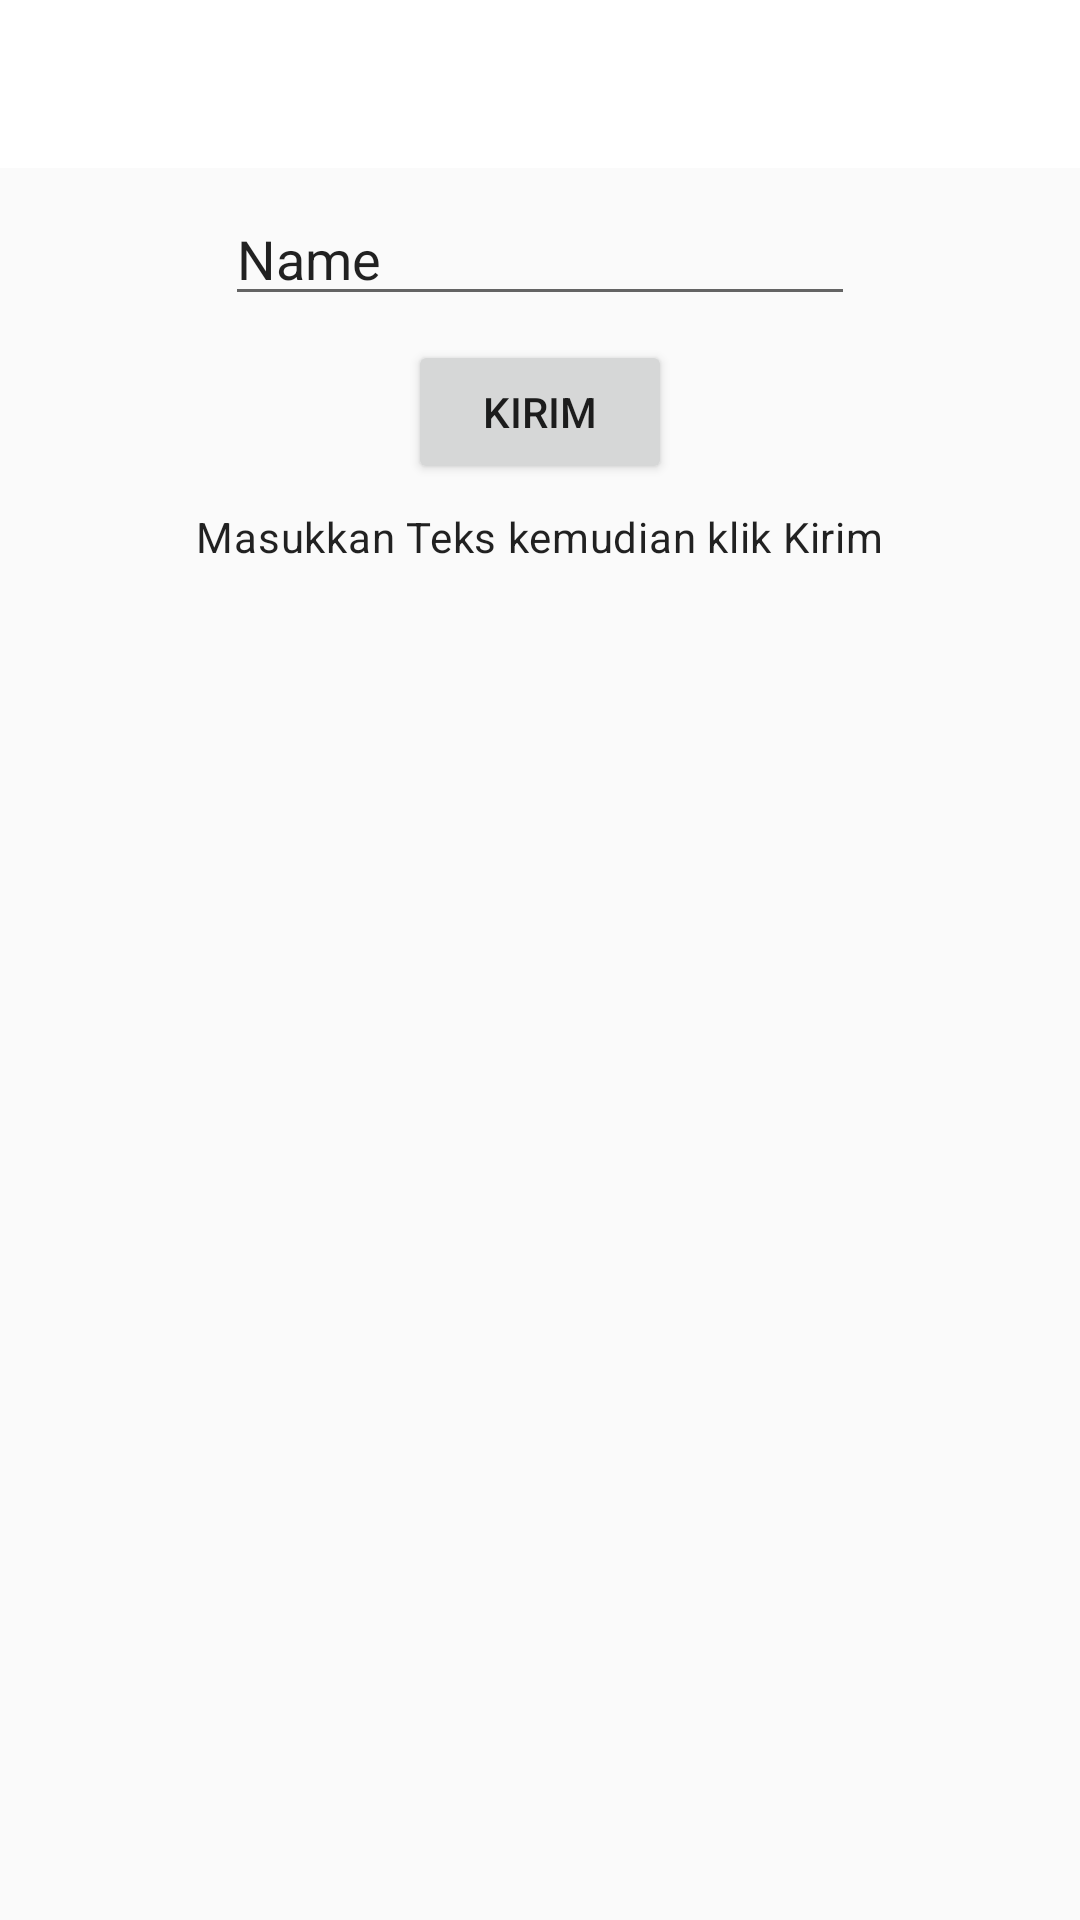

Write the Android layout XML for this screen, with the resource values it uses.
<!-- AndroidManifest.xml: application theme AppTheme -->
<!-- res/layout/activity_main.xml -->
<?xml version="1.0" encoding="utf-8"?>
<androidx.constraintlayout.widget.ConstraintLayout xmlns:android="http://schemas.android.com/apk/res/android"
    xmlns:app="http://schemas.android.com/apk/res-auto"
    xmlns:tools="http://schemas.android.com/tools"
    android:layout_width="match_parent"
    android:layout_height="match_parent"
    tools:context=".activity.MainActivity">

    <com.google.android.material.appbar.AppBarLayout
        android:id="@+id/app_bar"
        android:layout_width="match_parent"
        android:layout_height="wrap_content"
        app:layout_constraintEnd_toEndOf="parent"
        app:layout_constraintStart_toStartOf="parent"
        app:layout_constraintTop_toTopOf="parent">

        <com.google.android.material.appbar.MaterialToolbar
            android:id="@+id/home_toolbar"
            android:layout_width="match_parent"
            android:layout_height="?attr/actionBarSize"
            android:theme="@style/styleToolbar"
            app:layout_scrollFlags="scroll|enterAlways">

            <ImageView
                android:id="@+id/img_toolbar"
                android:layout_width="150dp"
                android:layout_height="wrap_content"
                android:contentDescription="@string/logo" />

        </com.google.android.material.appbar.MaterialToolbar>
    </com.google.android.material.appbar.AppBarLayout>

    <androidx.core.widget.NestedScrollView
        android:layout_width="match_parent"
        android:layout_height="wrap_content"
        app:layout_constraintEnd_toEndOf="parent"
        app:layout_constraintStart_toStartOf="parent"
        app:layout_constraintTop_toBottomOf="@id/app_bar">

        <androidx.constraintlayout.widget.ConstraintLayout
            android:layout_width="match_parent"
            android:layout_height="wrap_content">

            <EditText
                android:id="@+id/edit_text"
                android:layout_width="wrap_content"
                android:layout_height="wrap_content"
                android:layout_marginTop="8dp"
                android:autofillHints=""
                android:ems="10"
                android:hint="@string/masukkan_teks_kemudian_klik_kirim"
                android:inputType="textPersonName"
                android:text="@string/name"
                app:layout_constraintEnd_toEndOf="parent"
                app:layout_constraintStart_toStartOf="parent"
                app:layout_constraintTop_toTopOf="parent" />

            <Button
                android:id="@+id/btn_send"
                android:layout_width="wrap_content"
                android:layout_height="wrap_content"
                android:layout_marginTop="8dp"
                android:text="@string/kirim"
                app:layout_constraintEnd_toEndOf="parent"
                app:layout_constraintStart_toStartOf="parent"
                app:layout_constraintTop_toBottomOf="@+id/edit_text" />

            <TextView
                android:id="@+id/text_view"
                android:layout_width="wrap_content"
                android:layout_height="wrap_content"
                android:layout_marginTop="8dp"
                android:text="@string/masukkan_teks_kemudian_klik_kirim"
                android:textAppearance="@style/TextAppearance.MaterialComponents.Body2"
                app:layout_constraintEnd_toEndOf="parent"
                app:layout_constraintStart_toStartOf="parent"
                app:layout_constraintTop_toBottomOf="@+id/btn_send" />

        </androidx.constraintlayout.widget.ConstraintLayout>
    </androidx.core.widget.NestedScrollView>

</androidx.constraintlayout.widget.ConstraintLayout>
<!-- resources referenced by this layout -->
<resources>
  <string name="kirim">Kirim</string>
  <string name="logo">Logo</string>
  <string name="masukkan_teks_kemudian_klik_kirim">Masukkan Teks kemudian klik Kirim</string>
  <string name="name">Name</string>
  <style name="styleToolbar" parent="ThemeOverlay.MaterialComponents.Light">
          <item name="android:background">@android:color/white</item>
      </style>
  <style name="AppTheme" parent="Theme.AppCompat.Light.NoActionBar">
          
          <item name="colorPrimary">@color/colorPrimary</item>
          <item name="colorPrimaryDark">@color/colorPrimaryDark</item>
          <item name="colorAccent">@color/colorAccent</item>
      </style>
  <!-- not gathered from this repository: default colours our renderer supplied (Android Studio template values) -->
  <color name="colorPrimary">#FF6200EE</color>
  <color name="colorPrimaryDark">#FF3700B3</color>
  <color name="colorAccent">#FF03DAC5</color>
</resources>
